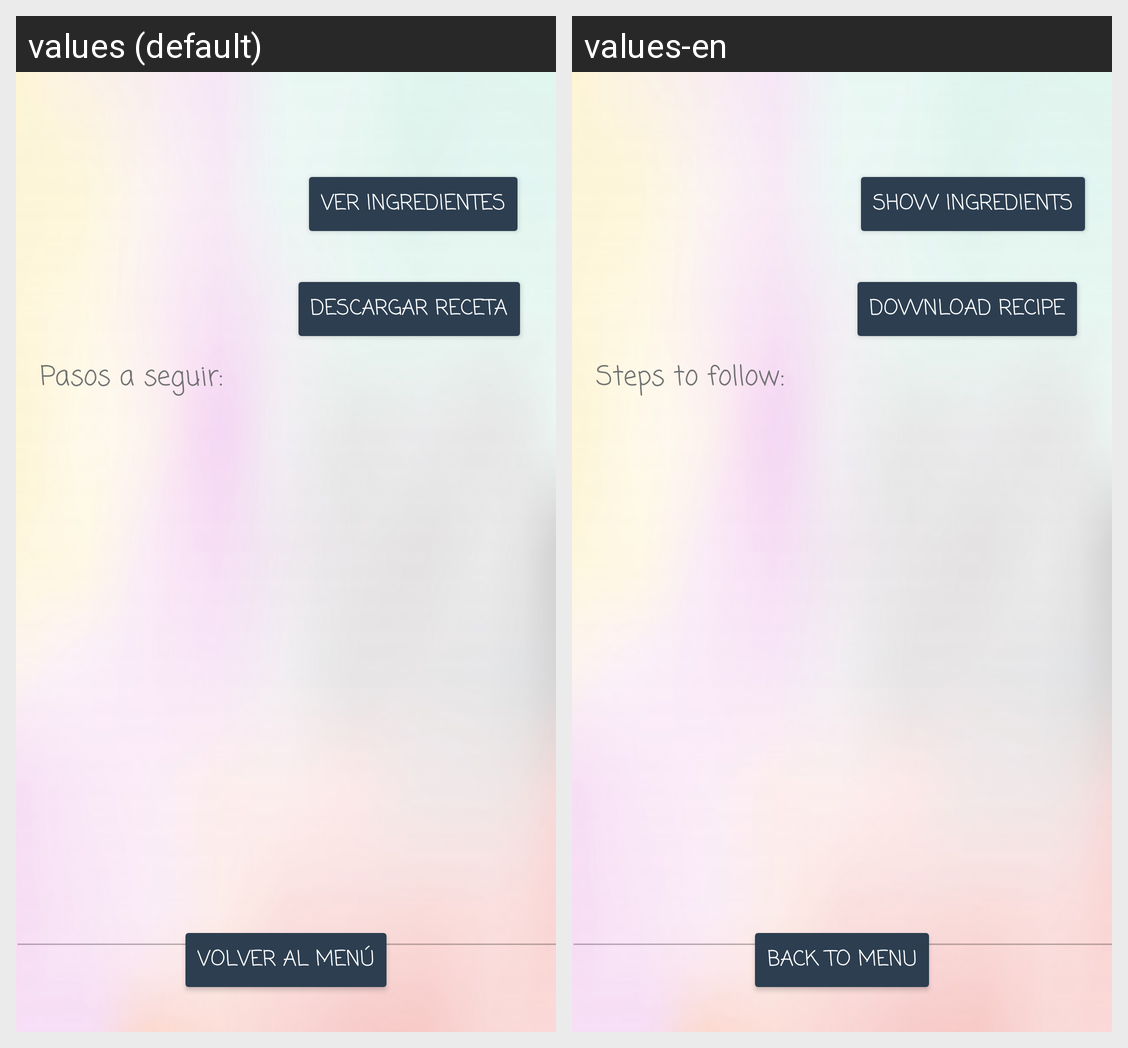

This grid shows one Android layout under two languages. Give, for every string resource on the screen, its name, the default text and each shown locale's text.
Android screen res/layout/activity_info_receta.xml rendered under 2 locales, left to right: values (default), values-en. Device: Nexus 5 (rendered at 1080×1920; each locale shown at half size, 540×960, under a caption strip naming it); theme Theme.AplicacionRecetas.
Strings drawn on this screen, with the default value and each locale's value (text and hints the layout hard-codes, and strings that could not be matched under every locale, appear in the picture but are not listed):

volverMenu
  values: Volver al menú
  values-en: Back to menu

recetaPasos
  values: Pasos a seguir:
  values-en: Steps to follow:

verIngredientes
  values: Ver ingredientes
  values-en: Show ingredients

descargarReceta
  values: Descargar receta
  values-en: Download recipe
